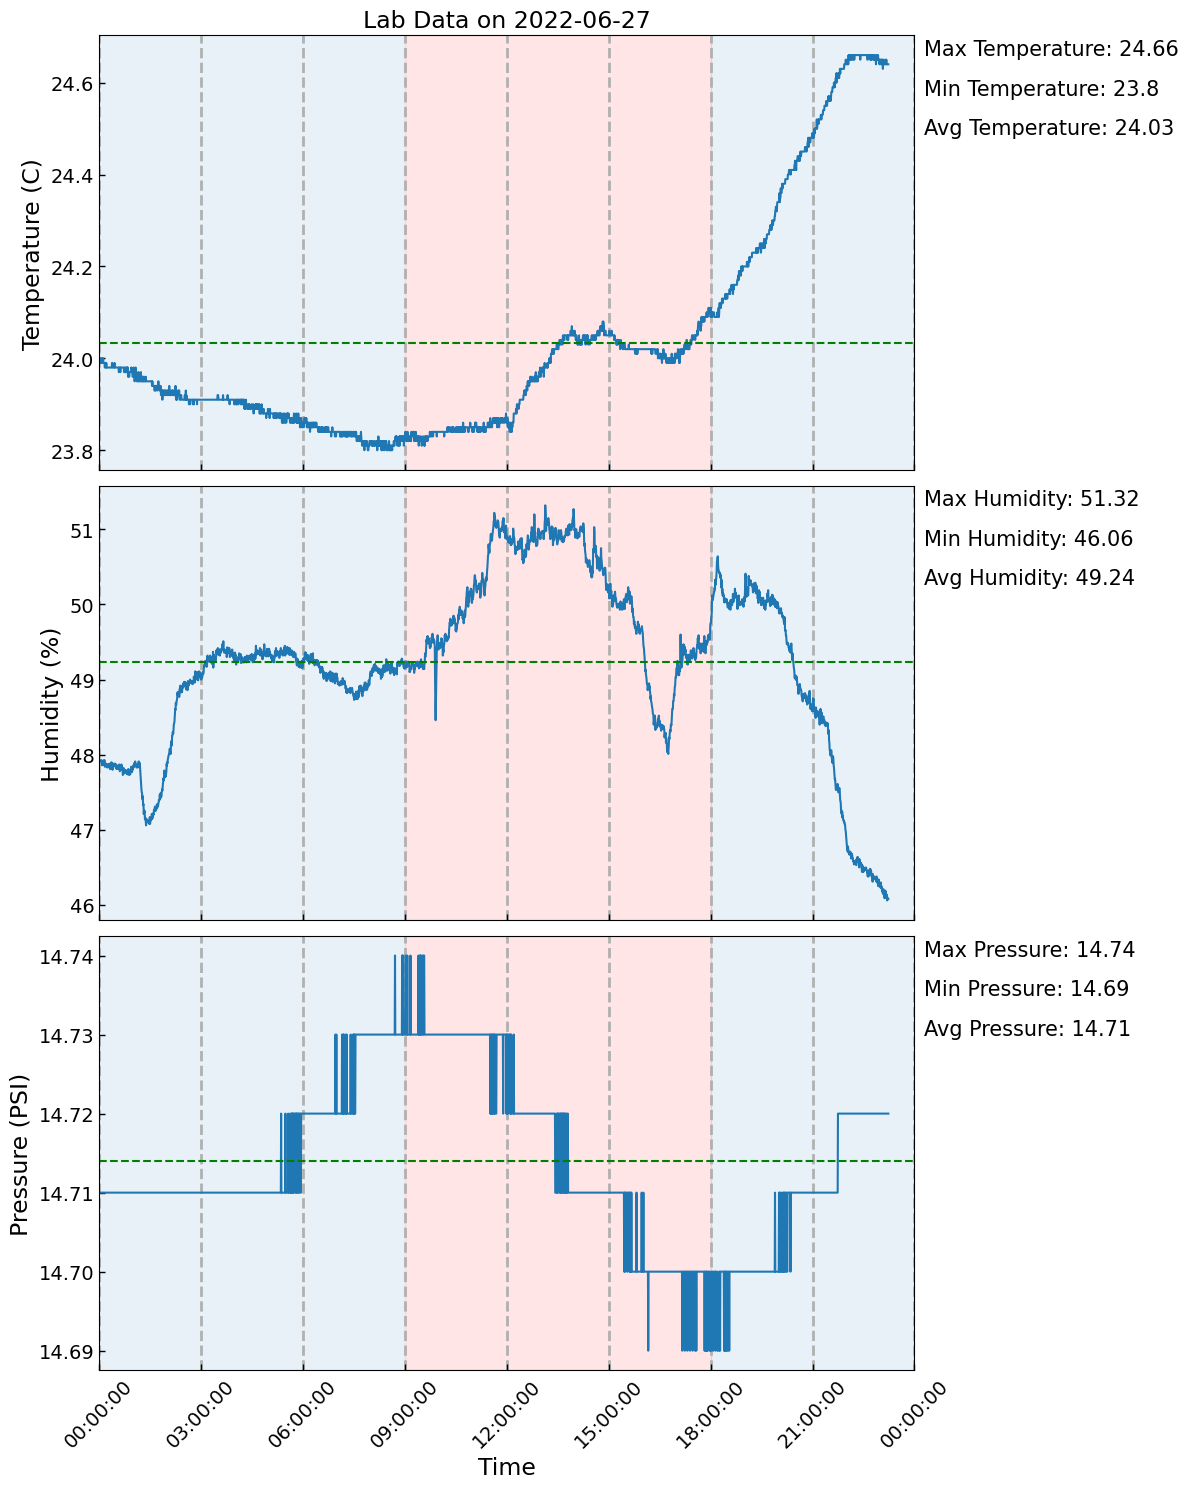

The file beside this chart, header and first rows:
, Date, Temperature, Humidity, Pressure
0, 2022-06-27 00:00:27, 24.0, 47.92, 14.71
1, 2022-06-27 00:00:57, 23.99, 47.92, 14.71
2, 2022-06-27 00:01:28, 23.99, 47.92, 14.71
3, 2022-06-27 00:01:58, 23.99, 47.91, 14.71
4, 2022-06-27 00:02:28, 23.99, 47.91, 14.71
5, 2022-06-27 00:02:59, 24.0, 47.92, 14.71
6, 2022-06-27 00:03:29, 24.0, 47.93, 14.71
7, 2022-06-27 00:03:59, 23.99, 47.92, 14.71
8, 2022-06-27 00:04:30, 23.99, 47.9, 14.71
9, 2022-06-27 00:05:00, 23.99, 47.86, 14.71
10, 2022-06-27 00:05:30, 24.0, 47.88, 14.71
11, 2022-06-27 00:06:01, 23.99, 47.92, 14.71
12, 2022-06-27 00:06:31, 23.99, 47.87, 14.71
13, 2022-06-27 00:07:01, 24.0, 47.87, 14.71
14, 2022-06-27 00:07:32, 23.99, 47.92, 14.71
15, 2022-06-27 00:08:02, 23.99, 47.87, 14.71
16, 2022-06-27 00:08:32, 23.99, 47.87, 14.71
17, 2022-06-27 00:09:03, 23.99, 47.93, 14.71
18, 2022-06-27 00:09:33, 23.99, 47.92, 14.71
19, 2022-06-27 00:10:03, 23.98, 47.84, 14.71
20, 2022-06-27 00:10:34, 23.99, 47.86, 14.71
21, 2022-06-27 00:11:04, 23.99, 47.86, 14.71
22, 2022-06-27 00:11:34, 23.99, 47.86, 14.71
23, 2022-06-27 00:12:04, 23.98, 47.88, 14.71
24, 2022-06-27 00:12:35, 23.99, 47.88, 14.71
25, 2022-06-27 00:13:05, 23.98, 47.84, 14.71
26, 2022-06-27 00:13:35, 23.98, 47.85, 14.71
27, 2022-06-27 00:14:06, 23.98, 47.83, 14.71
28, 2022-06-27 00:14:36, 23.98, 47.87, 14.71
29, 2022-06-27 00:15:06, 23.98, 47.86, 14.71
30, 2022-06-27 00:15:37, 23.98, 47.86, 14.71
31, 2022-06-27 00:16:07, 23.98, 47.87, 14.71
32, 2022-06-27 00:16:37, 23.98, 47.86, 14.71
33, 2022-06-27 00:17:08, 23.98, 47.85, 14.71
34, 2022-06-27 00:17:38, 23.98, 47.83, 14.71
35, 2022-06-27 00:18:08, 23.98, 47.88, 14.71
36, 2022-06-27 00:18:39, 23.98, 47.85, 14.71
37, 2022-06-27 00:19:09, 23.98, 47.81, 14.71
38, 2022-06-27 00:19:39, 23.98, 47.81, 14.71
39, 2022-06-27 00:20:10, 23.98, 47.81, 14.71
40, 2022-06-27 00:20:40, 23.98, 47.89, 14.71
41, 2022-06-27 00:21:10, 23.98, 47.85, 14.71
42, 2022-06-27 00:21:41, 23.98, 47.9, 14.71
43, 2022-06-27 00:22:11, 23.98, 47.85, 14.71
44, 2022-06-27 00:22:41, 23.99, 47.88, 14.71
45, 2022-06-27 00:23:12, 23.99, 47.83, 14.71
46, 2022-06-27 00:23:42, 23.98, 47.8, 14.71
47, 2022-06-27 00:24:12, 23.98, 47.86, 14.71
48, 2022-06-27 00:24:43, 23.98, 47.88, 14.71
49, 2022-06-27 00:25:13, 23.98, 47.85, 14.71
50, 2022-06-27 00:25:43, 23.98, 47.84, 14.71
51, 2022-06-27 00:26:13, 23.98, 47.88, 14.71
52, 2022-06-27 00:26:44, 23.98, 47.88, 14.71
53, 2022-06-27 00:27:14, 23.99, 47.88, 14.71
54, 2022-06-27 00:27:44, 23.98, 47.88, 14.71
55, 2022-06-27 00:28:15, 23.98, 47.88, 14.71
56, 2022-06-27 00:28:45, 23.98, 47.88, 14.71
57, 2022-06-27 00:29:15, 23.98, 47.87, 14.71
58, 2022-06-27 00:29:46, 23.98, 47.85, 14.71
59, 2022-06-27 00:30:16, 23.98, 47.82, 14.71
... 2,698 more rows
